2-way image classification set "dataset" from GitHub (Synizter/asagao-classification); label vocabulary: asagao morning glory flower, not asagao.

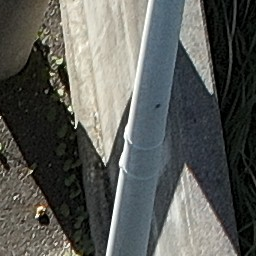
Label: not asagao

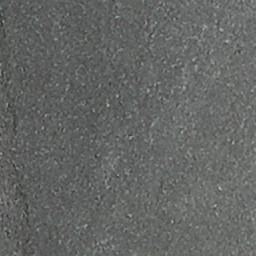
Label: not asagao

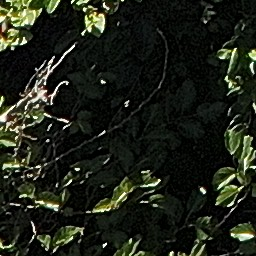
Label: asagao morning glory flower

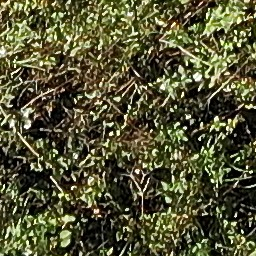
Label: not asagao

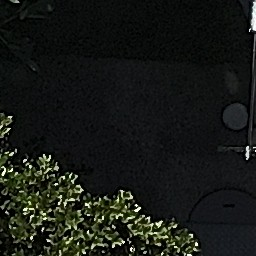
Label: not asagao

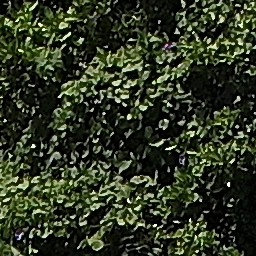
Label: asagao morning glory flower
